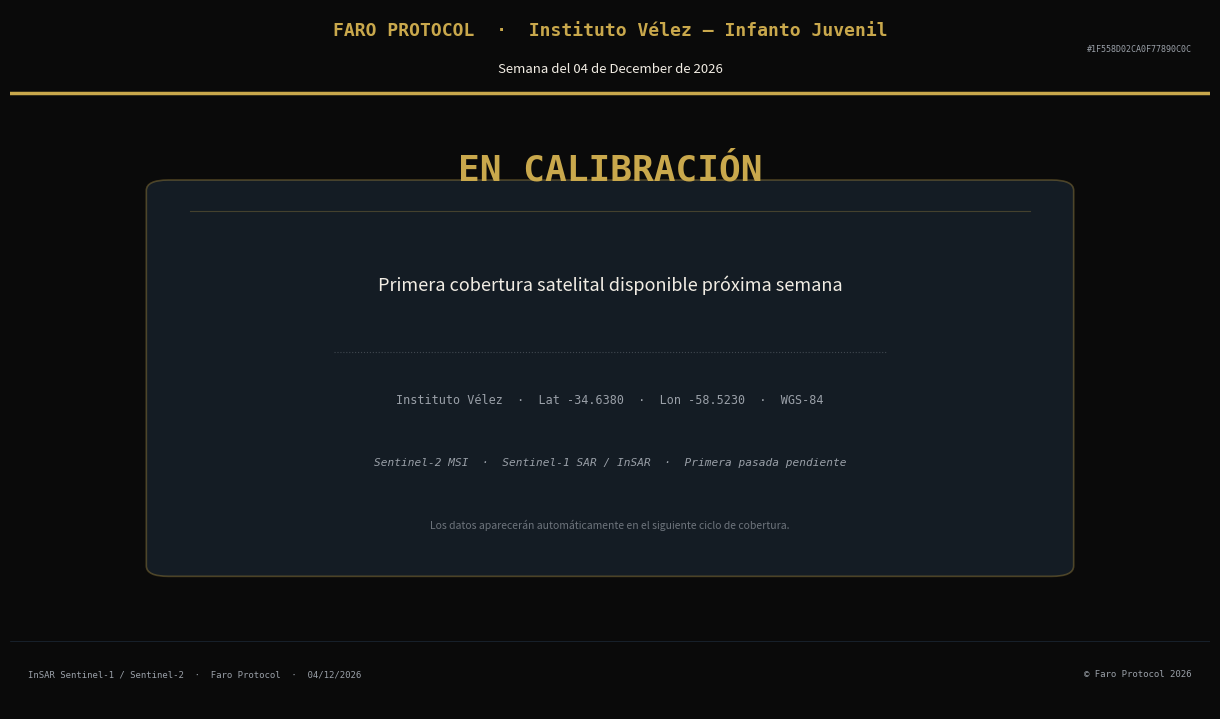

Recreate this plot in Python. (Note: this script raises an exception after producing the figure.)
"""
gen_velez_instituto.py
Faro Protocol - Instituto Velez Infanto Juvenil - Velez Sarsfield
Placeholder profesional — en calibracion satelital.
"""
import matplotlib
matplotlib.use('Agg')
import matplotlib.pyplot as plt
from matplotlib.patches import FancyBboxPatch
import hashlib
from datetime import datetime

BG     = '#0a0a0a'
BG2    = '#0d1117'
BG3    = '#141c24'
GOLD   = '#c9a84c'
GOLDL  = '#e2c97e'
WHITE  = '#f2ede4'
WDIM   = '#9aa0a8'
BORDER = '#1e2a38'
DPI    = 150

now   = datetime.now()
WEEK  = now.strftime('Semana del %d de %B de %Y')
FECHA = now.strftime('%d/%m/%Y')
CERT  = hashlib.sha256(f"FARO-VLZ-INST-{now.isoformat()}".encode()).hexdigest()[:20].upper()

import os as _os
_out_path = _os.environ.get("FARO_OUT_PATH")

fig = plt.figure(figsize=(12, 7), facecolor=BG)

# ── HEADER ───────────────────────────────────────────────────────────────────
ax_hdr = fig.add_axes([0, 0.875, 1, 0.125])
ax_hdr.set_facecolor(BG3)
ax_hdr.set_xlim(0, 1); ax_hdr.set_ylim(0, 1)
ax_hdr.axis('off')
ax_hdr.plot([0, 1], [0.04, 0.04], color=GOLD, lw=2.5, transform=ax_hdr.transAxes)
ax_hdr.text(0.5, 0.76,
            'FARO PROTOCOL  ·  Instituto Vélez — Infanto Juvenil',
            color=GOLD, fontsize=13, fontweight='bold', ha='center', va='center',
            transform=ax_hdr.transAxes, fontfamily='monospace')
ax_hdr.text(0.5, 0.32, WEEK,
            color=WHITE, fontsize=9.5, ha='center', va='center',
            transform=ax_hdr.transAxes)
ax_hdr.text(0.985, 0.55, f'#{CERT}',
            color=WDIM, fontsize=6, fontfamily='monospace', ha='right', va='center',
            transform=ax_hdr.transAxes)

# ── MAIN AREA ────────────────────────────────────────────────────────────────
ax = fig.add_axes([0.04, 0.115, 0.92, 0.745])
ax.set_facecolor(BG); ax.axis('off')
ax.set_xlim(0, 1); ax.set_ylim(0, 1)

# Marco central
ax.add_patch(FancyBboxPatch((0.10, 0.12), 0.80, 0.72,
             boxstyle='round,pad=0.02',
             facecolor=BG3, edgecolor=GOLD + '55', lw=1.2))

# Línea decorativa superior dentro del marco
ax.plot([0.12, 0.88], [0.80, 0.80], color=GOLD + '44', lw=0.8)

# Título EN CALIBRACIÓN
ax.text(0.5, 0.88, 'EN CALIBRACIÓN',
        color=GOLD, fontsize=26, fontweight='bold', ha='center', va='center',
        fontfamily='monospace')

# Texto principal
ax.text(0.5, 0.66,
        'Primera cobertura satelital disponible próxima semana',
        color=WHITE, fontsize=13, ha='center', va='center')

# Separador puntado
ax.plot([0.25, 0.75], [0.53, 0.53], color=WDIM + '55', lw=0.8, linestyle=':')

# Coordenadas + fuentes
ax.text(0.5, 0.44,
        'Instituto Vélez  ·  Lat -34.6380  ·  Lon -58.5230  ·  WGS-84',
        color=WDIM, fontsize=8.5, ha='center', va='center', fontfamily='monospace')
ax.text(0.5, 0.32,
        'Sentinel-2 MSI  ·  Sentinel-1 SAR / InSAR  ·  Primera pasada pendiente',
        color=WDIM, fontsize=8, ha='center', va='center', fontfamily='monospace',
        style='italic')

# Nota inferior
ax.text(0.5, 0.20,
        'Los datos aparecerán automáticamente en el siguiente ciclo de cobertura.',
        color=WDIM + 'aa', fontsize=7.5, ha='center', va='center')

# ── FOOTER ───────────────────────────────────────────────────────────────────
ax_ftr = fig.add_axes([0, 0, 1, 0.105])
ax_ftr.set_facecolor(BG3)
ax_ftr.set_xlim(0, 1); ax_ftr.set_ylim(0, 1)
ax_ftr.axis('off')
ax_ftr.plot([0, 1], [0.92, 0.92], color=BORDER, lw=0.5, transform=ax_ftr.transAxes)
ax_ftr.text(0.015, 0.48,
            f'InSAR Sentinel-1 / Sentinel-2  ·  Faro Protocol  ·  {FECHA}',
            color=WDIM, fontsize=6.5, fontfamily='monospace', va='center',
            transform=ax_ftr.transAxes)
ax_ftr.text(0.985, 0.48,
            f'© Faro Protocol {now.year}',
            color=WDIM, fontsize=6.5, fontfamily='monospace', ha='right', va='center',
            transform=ax_ftr.transAxes)

# ── SAVE ─────────────────────────────────────────────────────────────────────
import pathlib as _pl
_REPORT_DIR = _pl.Path(__file__).parent.parent / 'reportes_velez'
_REPORT_DIR.mkdir(exist_ok=True)
out = str(_out_path or (_REPORT_DIR / 'faro_reporte_velez_instituto.png'))
fig.savefig(out, dpi=DPI, facecolor=BG, bbox_inches='tight', pad_inches=0.04)
plt.close(fig)
print(f'Saved: {out}')
